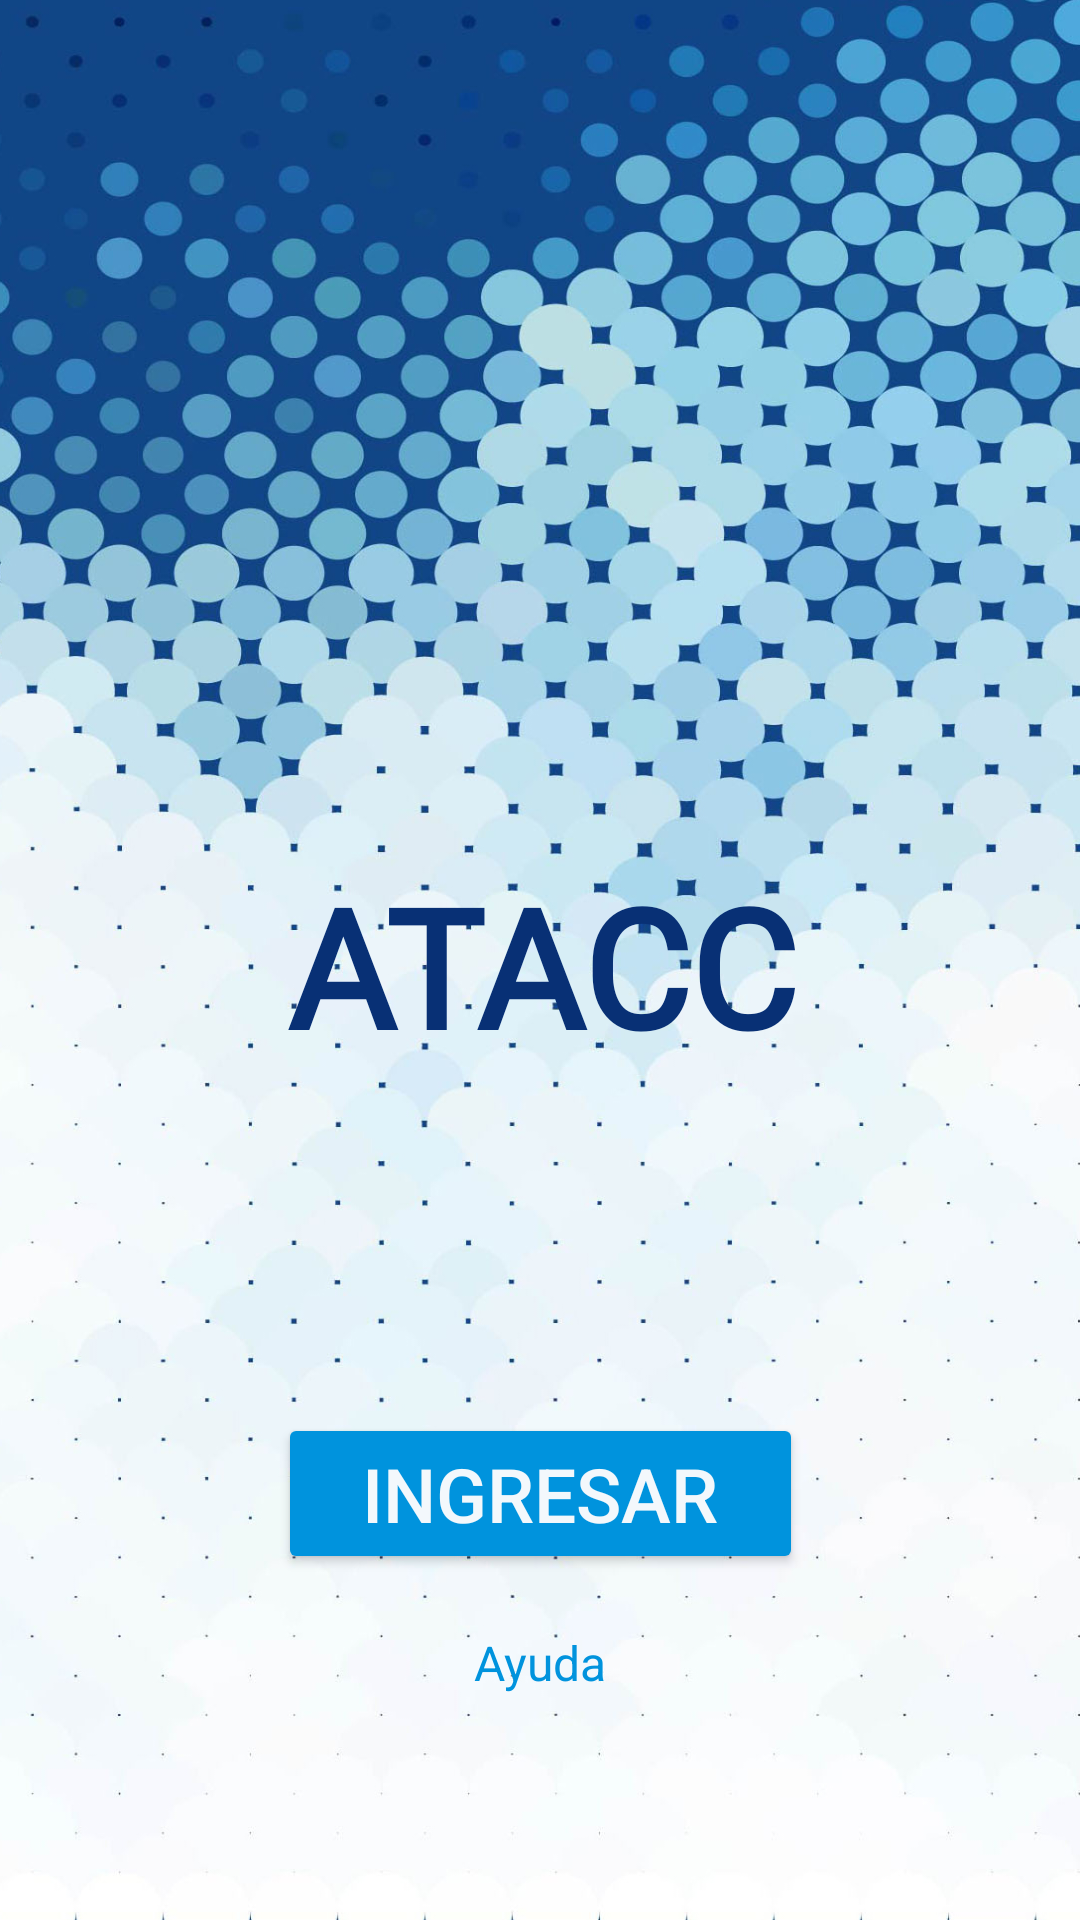

Write the Android layout XML for this screen, with the resource values it uses.
<!-- AndroidManifest.xml: application theme Theme.AppATACC -->
<!-- res/layout/activity_main.xml -->
<?xml version="1.0" encoding="utf-8"?>
<androidx.constraintlayout.widget.ConstraintLayout xmlns:android="http://schemas.android.com/apk/res/android"
    xmlns:app="http://schemas.android.com/apk/res-auto"
    xmlns:tools="http://schemas.android.com/tools"
    android:layout_width="match_parent"
    android:layout_height="match_parent"
    android:background="@drawable/background_atacc"
    tools:context=".MainActivity">


    <TextView
        android:id="@+id/StartPageTextATACC"
        android:layout_width="wrap_content"
        android:layout_height="74dp"
        android:layout_marginTop="20dp"
        android:text="@string/atacc"
        android:fontFamily="@font/robotoblack"
        android:textColor="@color/darkColor"
        android:textSize="55sp"
        android:textStyle="bold"
        app:layout_constraintBottom_toBottomOf="parent"
        app:layout_constraintEnd_toEndOf="parent"
        app:layout_constraintHorizontal_bias="0.504"
        app:layout_constraintStart_toStartOf="parent"
        app:layout_constraintTop_toBottomOf="@+id/StartPageLogoImg"
        app:layout_constraintVertical_bias="0.0" />

    <ImageView
        android:id="@+id/StartPageLogoImg"
        android:layout_width="200dp"
        android:layout_height="200dp"
        android:layout_marginTop="65dp"
        android:background="@drawable/atacc_logo180"
        app:layout_constraintEnd_toEndOf="parent"
        app:layout_constraintStart_toStartOf="parent"
        app:layout_constraintTop_toTopOf="parent" />

    <Button
        android:id="@+id/StartPageButtonIngresar"
        android:layout_width="wrap_content"
        android:layout_height="wrap_content"
        android:layout_marginTop="112dp"
        android:width="175dp"
        android:backgroundTint="@color/mainColor"
        android:text="@string/btn_Ingresar"
        android:textColor="@color/whiteATACC"
        android:textSize="25dp"
        app:layout_constraintEnd_toEndOf="parent"
        app:layout_constraintStart_toStartOf="parent"
        app:layout_constraintTop_toBottomOf="@+id/StartPageTextATACC" />

    <Button
        android:id="@+id/StartPageButtonRegistrate"
        android:layout_width="wrap_content"
        android:layout_height="wrap_content"
        android:layout_marginTop="20dp"
        android:width="175dp"
        android:backgroundTint="@color/mainColor"
        android:text="@string/btn_Registrate"
        android:textColor="@color/whiteATACC"
        android:textSize="25dp"
        app:layout_constraintBottom_toTopOf="@+id/StartPageTextAyuda"
        app:layout_constraintEnd_toEndOf="parent"
        app:layout_constraintStart_toStartOf="parent"
        app:layout_constraintTop_toBottomOf="@+id/StartPageButtonIngresar"
        app:layout_constraintVertical_bias="0.0" />

    <TextView
        android:id="@+id/StartPageTextAyuda"
        android:layout_width="wrap_content"
        android:layout_height="wrap_content"
        android:layout_marginBottom="75dp"
        android:text="@string/link_ayuda"
        android:textColor="@color/mainColor"
        android:textSize="16dp"
        app:layout_constraintBottom_toBottomOf="parent"
        app:layout_constraintEnd_toEndOf="parent"
        app:layout_constraintStart_toStartOf="parent" />

</androidx.constraintlayout.widget.ConstraintLayout>
<!-- resources referenced by this layout -->
<resources>
  <color name="darkColor">#083075</color>
  <color name="mainColor">#0093dd</color>
  <color name="whiteATACC">#f3f8fc</color>
  <!-- drawable background_atacc: jpg bitmap (drawable, 610646 bytes) -->
  <string name="atacc">ATACC</string>
  <string name="btn_Ingresar">Ingresar</string>
  <string name="btn_Registrate">Registrate</string>
  <string name="link_ayuda">Ayuda</string>
  <style name="Theme.AppATACC" parent="Base.Theme.AppATACC" />
  <style name="Base.Theme.AppATACC" parent="Theme.Material3.DayNight.NoActionBar">
          
          
      </style>
</resources>
